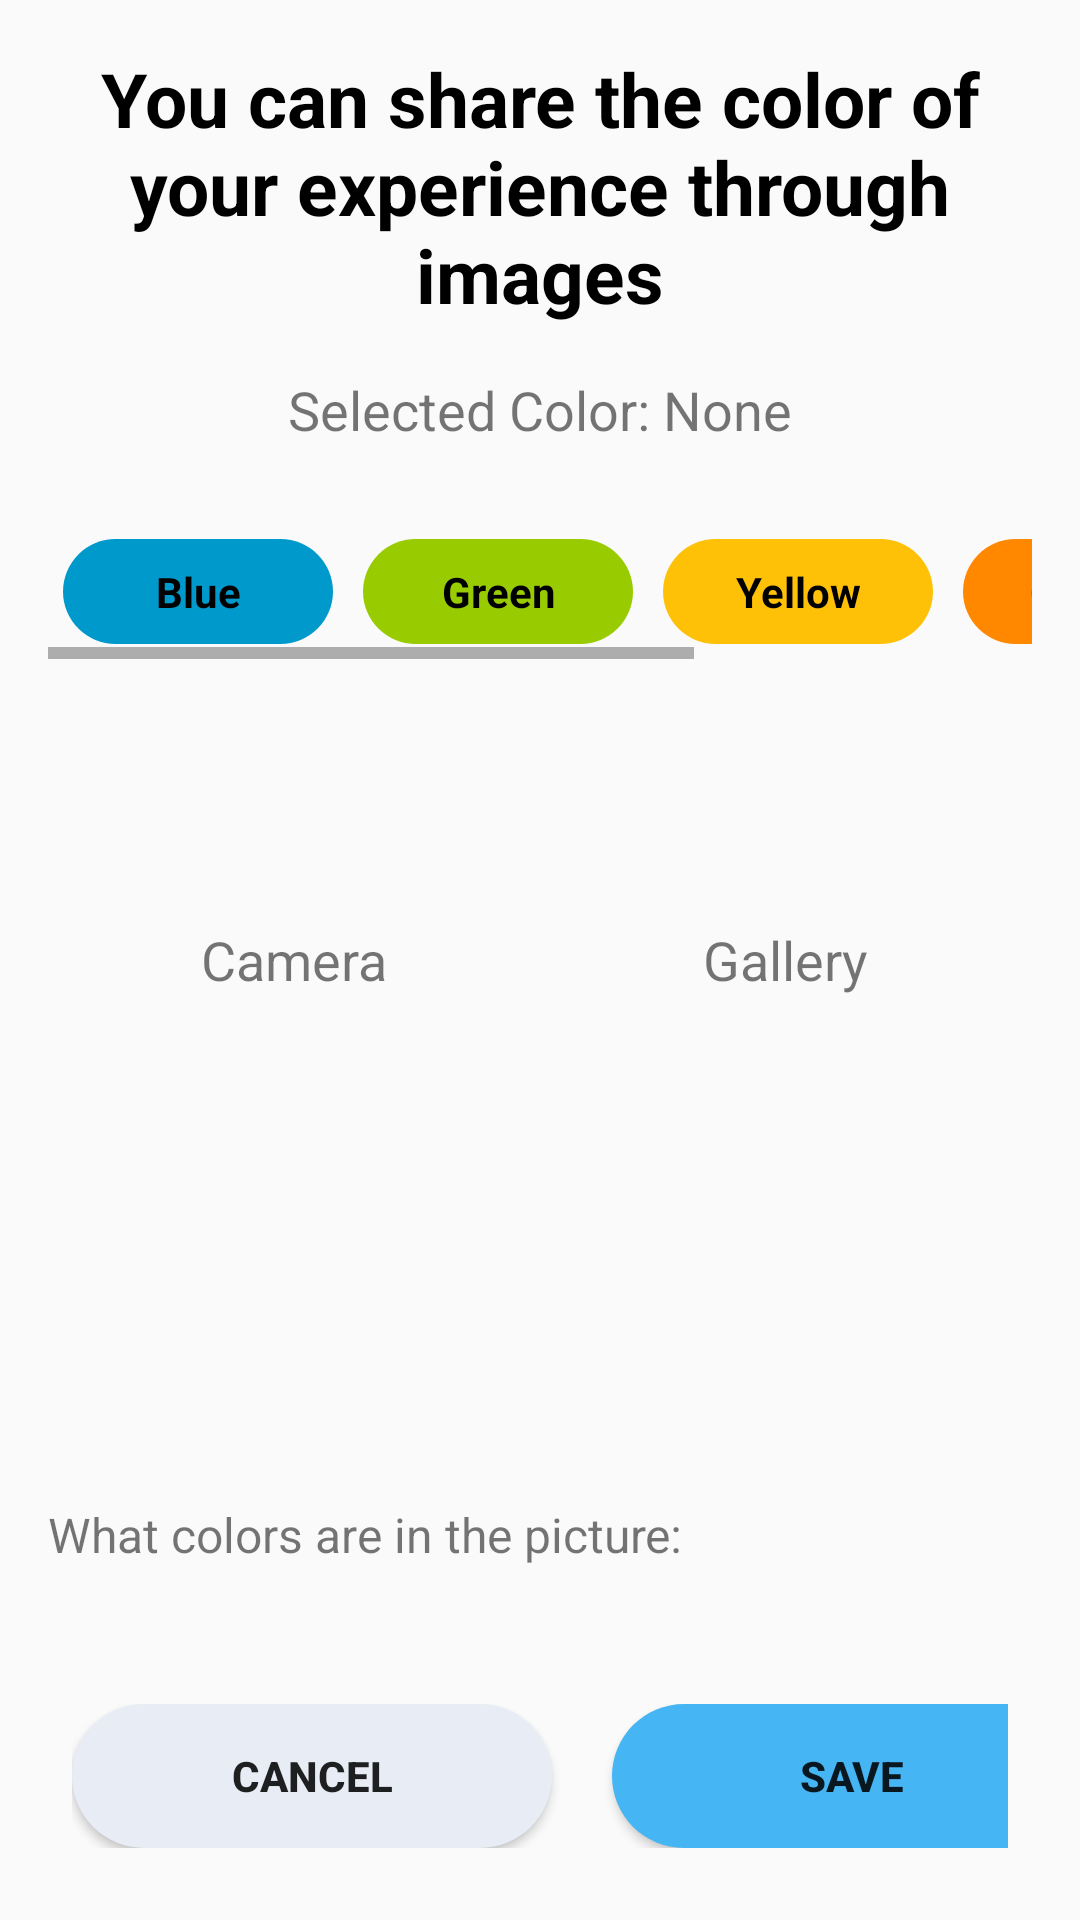

Here is an Android app screen rendered from its layout file. Give the layout XML and the strings, colors and styles it references.
<!-- AndroidManifest.xml: application theme AppTheme.Chromatize -->
<!-- res/layout/camera.xml -->
<?xml version="1.0" encoding="utf-8"?>
<LinearLayout xmlns:android="http://schemas.android.com/apk/res/android"
    android:layout_width="match_parent"
    android:layout_height="match_parent"
    android:orientation="vertical"
    android:padding="16dp">

    <TextView
        android:layout_width="wrap_content"
        android:layout_height="wrap_content"
        android:text="You can share the color of your experience through images"
        android:textSize="25sp"
        android:textStyle="bold"
        android:gravity="center"
        android:textColor="@color/black"
        android:layout_gravity="center"
        android:layout_marginBottom="16dp" />

    <TextView
        android:id="@+id/selected_color_text"
        android:layout_width="wrap_content"
        android:layout_height="wrap_content"
        android:text="Selected Color: None"
        android:layout_gravity="center"
        android:textSize="18sp"
        android:layout_marginBottom="10dp"/>

    <HorizontalScrollView
        android:layout_width="match_parent"
        android:layout_height="wrap_content"
        android:layout_marginTop="16dp"
        android:fillViewport="true">

        
        <LinearLayout
            android:id="@+id/color_buttons_layout"
            android:layout_width="match_parent"
            android:layout_height="wrap_content"
            android:gravity="center"
            android:orientation="horizontal">

            <FrameLayout
                android:layout_width="wrap_content"
                android:layout_height="wrap_content"
                android:layout_margin="5dp">
                <TextView
                    android:id="@+id/blue_button"
                    android:layout_width="90dp"
                    android:layout_height="35dp"
                    android:background="@drawable/rounded_button_background"
                    android:backgroundTint="#0099CC"
                    android:gravity="center"
                    android:text="Blue"
                    android:textSize="14sp"
                    android:textStyle="bold"
                    android:textColor="#000000" />
            </FrameLayout>

            <FrameLayout
                android:layout_width="wrap_content"
                android:layout_height="wrap_content"
                android:layout_margin="5dp">
                <TextView
                    android:id="@+id/green_button"
                    android:layout_width="90dp"
                    android:layout_height="35dp"
                    android:background="@drawable/rounded_button_background"
                    android:backgroundTint="#99CC00"
                    android:gravity="center"
                    android:text="Green"
                    android:textSize="14sp"
                    android:textStyle="bold"
                    android:textColor="#000000" />
            </FrameLayout>

            <FrameLayout
                android:layout_width="wrap_content"
                android:layout_height="wrap_content"
                android:layout_margin="5dp">
                <TextView
                    android:id="@+id/yellow_button"
                    android:layout_width="90dp"
                    android:layout_height="35dp"
                    android:background="@drawable/rounded_button_background"
                    android:backgroundTint="#FFC107"
                    android:gravity="center"
                    android:text="Yellow"
                    android:textSize="14sp"
                    android:textStyle="bold"
                    android:textColor="#000000" />
            </FrameLayout>

            <FrameLayout
                android:layout_width="wrap_content"
                android:layout_height="wrap_content"
                android:layout_margin="5dp">
                <TextView
                    android:id="@+id/orange_button"
                    android:layout_width="90dp"
                    android:layout_height="35dp"
                    android:background="@drawable/rounded_button_background"
                    android:backgroundTint="#FF8800"
                    android:gravity="center"
                    android:text="Orange"
                    android:textSize="14sp"
                    android:textStyle="bold"
                    android:textColor="#000000" />
            </FrameLayout>

            <FrameLayout
                android:layout_width="wrap_content"
                android:layout_height="wrap_content"
                android:layout_margin="5dp">
                <TextView
                    android:id="@+id/red_button"
                    android:layout_width="90dp"
                    android:layout_height="35dp"
                    android:background="@drawable/rounded_button_background"
                    android:backgroundTint="#CC0000"
                    android:gravity="center"
                    android:text="Red"
                    android:textSize="14sp"
                    android:textStyle="bold"
                    android:textColor="#000000" />
            </FrameLayout>

        </LinearLayout>
    </HorizontalScrollView>

    <LinearLayout
        android:layout_width="match_parent"
        android:layout_height="wrap_content"
        android:orientation="horizontal"
        android:gravity="center"
        android:layout_marginTop="16dp"
        android:layout_marginBottom="10dp">

        <LinearLayout
            android:layout_width="0dp"
            android:layout_height="wrap_content"
            android:orientation="vertical"
            android:gravity="center"
            android:layout_weight="1">

            <ImageView
                android:id="@+id/cameraIcon"
                android:layout_width="64dp"
                android:layout_height="64dp"
                android:src="@drawable/camera_fitur"
                android:contentDescription="camera" />

            <TextView
                android:layout_width="wrap_content"
                android:layout_height="wrap_content"
                android:text="Camera"
                android:textSize="18sp"
                android:layout_marginTop="8dp" />

        </LinearLayout>

        <LinearLayout
            android:layout_width="0dp"
            android:layout_height="wrap_content"
            android:orientation="vertical"
            android:gravity="center"
            android:layout_weight="1">

            <ImageView
                android:id="@+id/galleryIcon"
                android:layout_width="64dp"
                android:layout_height="64dp"
                android:src="@drawable/gallery"
                android:contentDescription="gallery" />

            <TextView
                android:layout_width="wrap_content"
                android:layout_height="wrap_content"
                android:text="Gallery"
                android:textSize="18sp"
                android:layout_marginTop="8dp" />

        </LinearLayout>

    </LinearLayout>

    <ImageView
        android:id="@+id/imageView"
        android:layout_width="match_parent"
        android:layout_height="0dp"
        android:layout_weight="1"
        android:scaleType="centerInside"
        android:contentDescription="image" />

    <TextView
        android:id="@+id/colorInfoText"
        android:layout_width="match_parent"
        android:layout_height="wrap_content"
        android:text="What colors are in the picture:"
        android:layout_marginTop="10dp"
        android:textSize="16sp" />

    <TextView
        android:id="@+id/colorInfoTextView"
        android:layout_width="match_parent"
        android:layout_height="wrap_content"
        android:layout_marginTop="16dp"
        android:textSize="16sp" />

    <LinearLayout
        android:layout_width="match_parent"
        android:layout_height="wrap_content"
        android:gravity="start"
        android:orientation="horizontal"
        android:padding="8dp">

        <Button
            android:id="@+id/cancelButton"
            android:layout_width="160dp"
            android:layout_height="48dp"
            android:background="@drawable/rounded_button_background"
            android:text="Cancel"
            android:textStyle="bold"/>

        <Button
            android:id="@+id/saveButton"
            android:layout_width="160dp"
            android:layout_height="48dp"
            android:background="@drawable/rounded_button_background"
            android:backgroundTint="@color/blue"
            android:layout_marginStart="20dp"
            android:text="Save"
            android:textStyle="bold"/>

    </LinearLayout>

</LinearLayout>
<!-- resources referenced by this layout -->
<resources>
  <color name="black">#FF000000</color>
  <color name="blue">#45B5F4</color>
  <!-- drawable rounded_button_background (drawable) -->
  <?xml version="1.0" encoding="utf-8"?>
  <shape xmlns:android="http://schemas.android.com/apk/res/android"
      android:shape="rectangle">
      <corners android:radius="100dp" />
      <solid android:color="#E8EDF5" />
  </shape>
  <style name="AppTheme.Chromatize" parent="Theme.AppCompat.Light.DarkActionBar">
          <item name="colorPrimary">@android:color/holo_blue_light</item>
      </style>
</resources>
